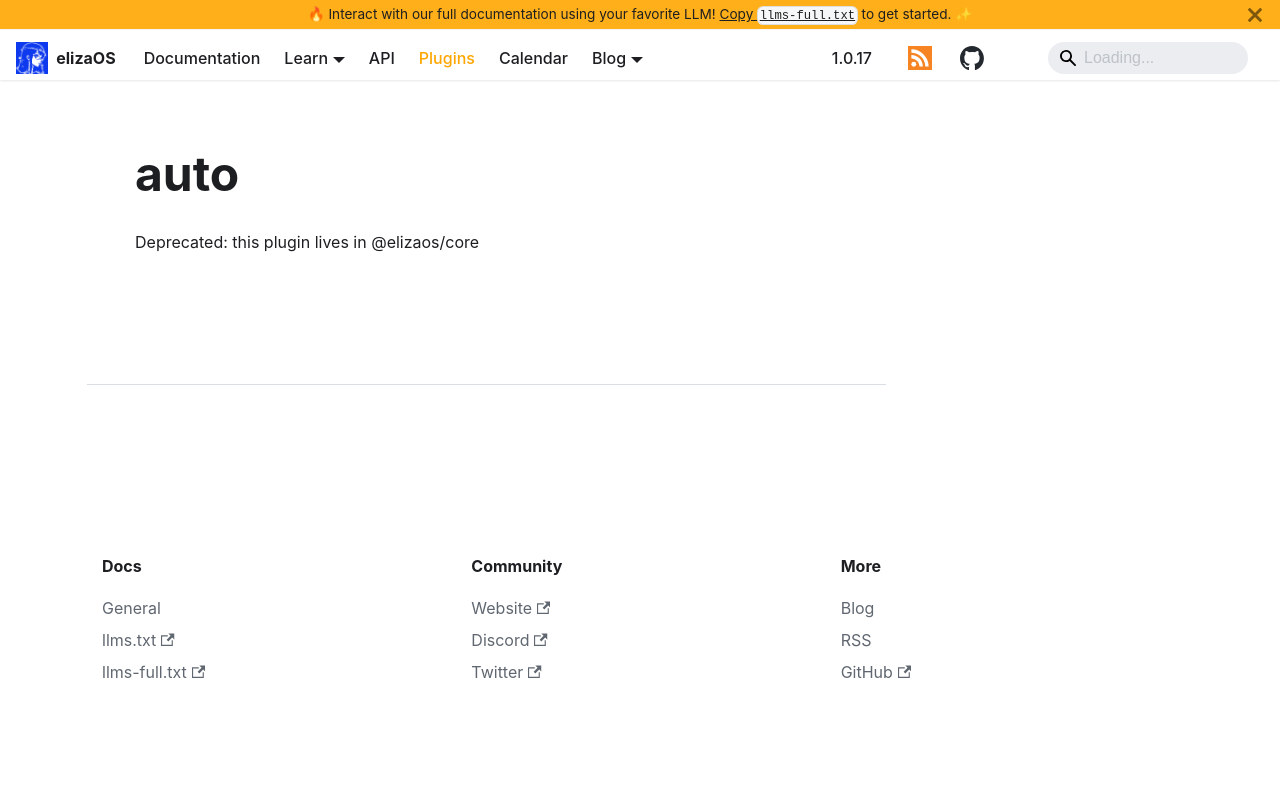

repository: yakkl/eliza · page: packages/clients/auto.html · generator: docusaurus

Deprecated: this plugin lives in @elizaos/core
